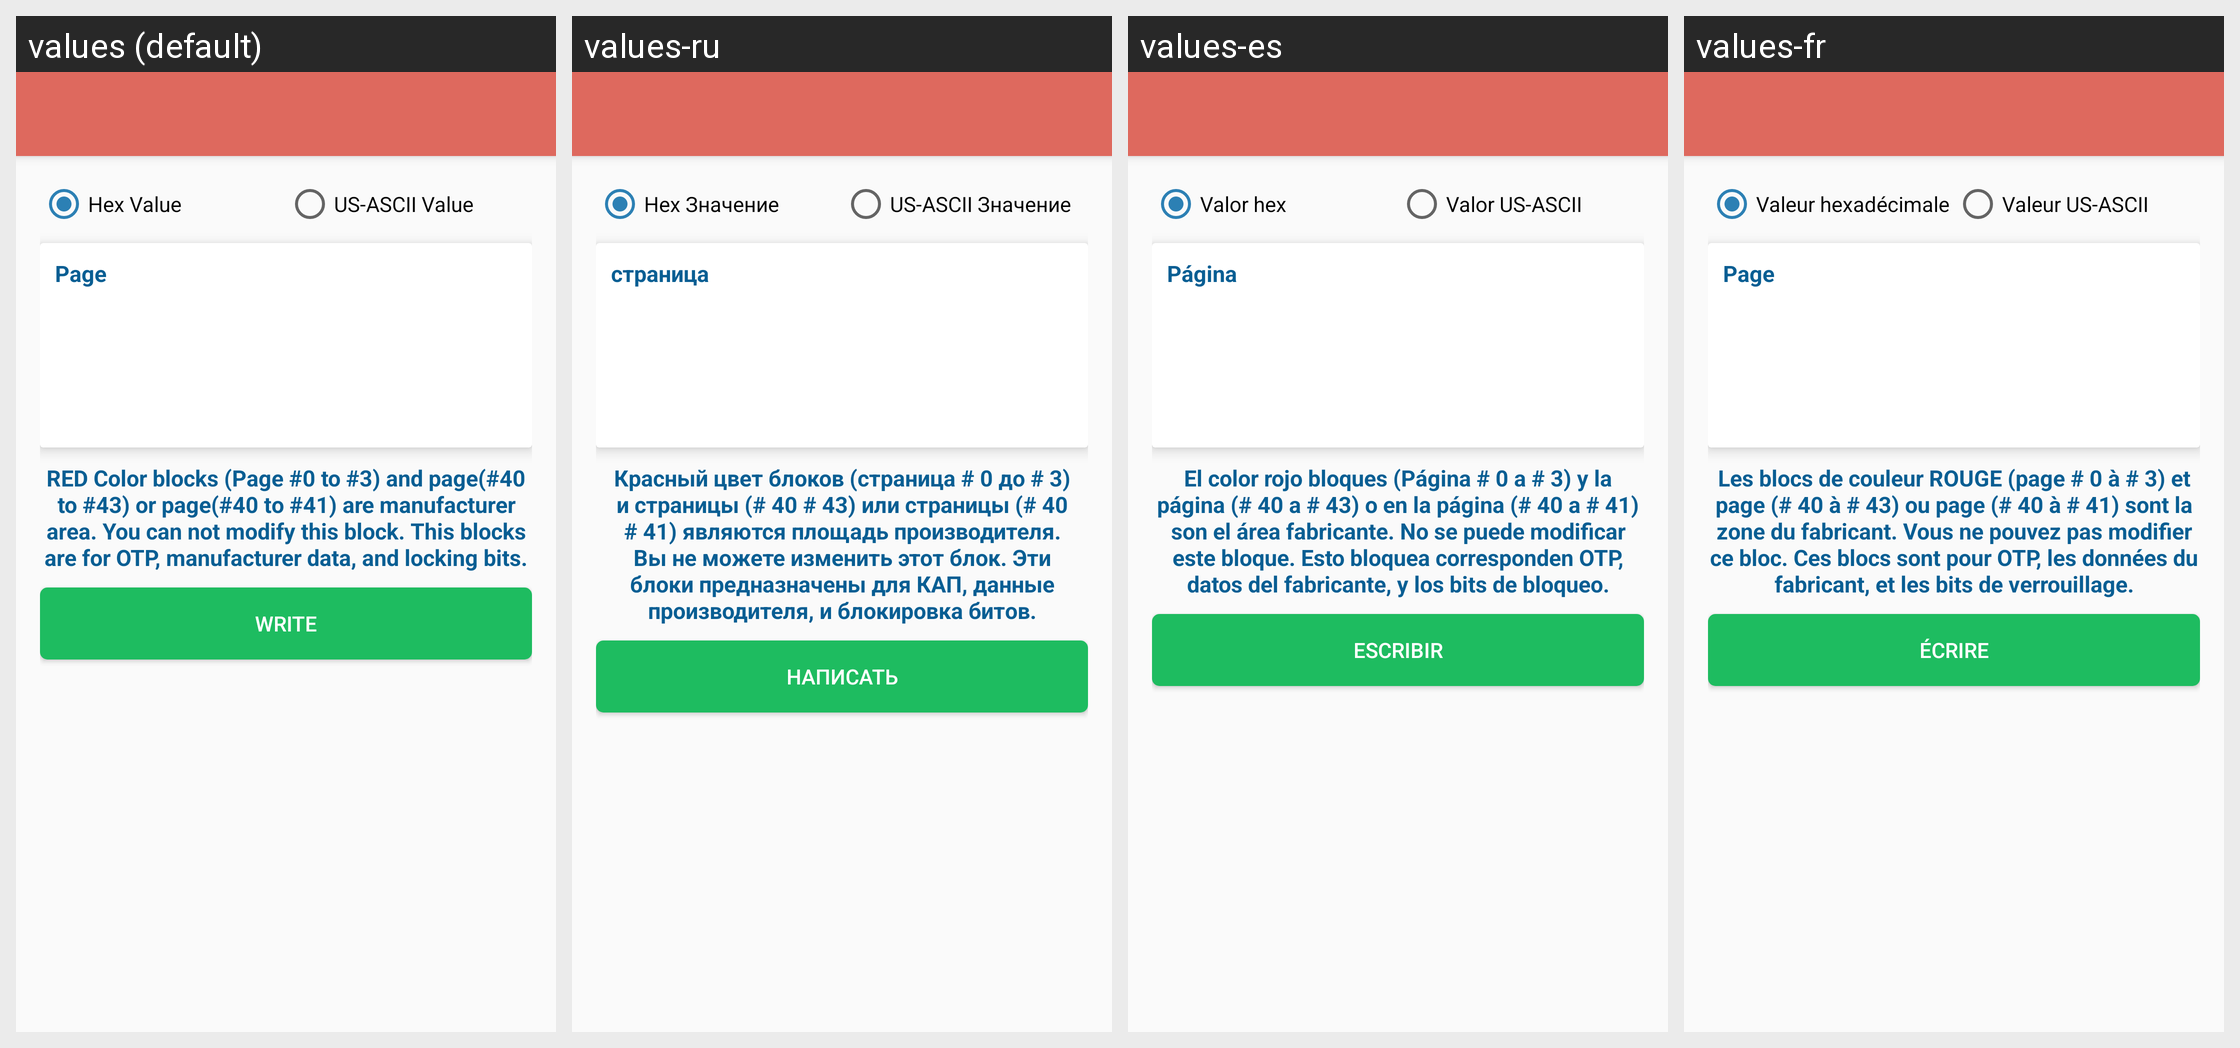

The same Android screen rendered under several of its app's locales, left to right. List the strings drawn on it with the default value and each locale's translation.
Android screen res/layout/activity_mifare_ultralight_cwrite.xml rendered under 4 locales, left to right: values (default), values-ru, values-es, values-fr. Device: Nexus 5 (rendered at 1080×1920; each locale shown at half size, 540×960, under a caption strip naming it); theme AppTheme.NoActionBar.
Other locales in the repository, not shown: values-bn, values-de.
Strings drawn on this screen, with the default value and each locale's value (text and hints the layout hard-codes, and strings that could not be matched under every locale, appear in the picture but are not listed):

hex_value
  values: Hex Value
  values-ru: Hex Значение
  values-es: Valor hex
  values-fr: Valeur hexadécimale

us_ascii_value
  values: US-ASCII Value
  values-ru: US-ASCII Значение
  values-es: Valor US-ASCII
  values-fr: Valeur US-ASCII

page
  values: Page
  values-ru: страница
  values-es: Página
  values-fr: Page

uc_help_text
  values: RED Color blocks (Page #0 to #3) and page(#40 to #43) or page(#40 to #41) are manufacturer area. You can not modify this block. This blocks are for OTP, manufacturer data, and locking bits.
  values-ru: Красный цвет блоков (страница # 0 до # 3) и страницы (# 40 # 43) или страницы (# 40 # 41) являются площадь производителя. Вы не можете изменить этот блок. Эти блоки предназначены для КАП, данные производителя, и блокировка битов.
  values-es: El color rojo bloques (Página # 0 a # 3) y la página (# 40 a # 43) o en la página (# 40 a # 41) son el área fabricante. No se puede modificar este bloque. Esto bloquea corresponden OTP, datos del fabricante, y los bits de bloqueo.
  values-fr: Les blocs de couleur ROUGE (page # 0 à # 3) et page (# 40 à # 43) ou page (# 40 à # 41) sont la zone du fabricant. Vous ne pouvez pas modifier ce bloc. Ces blocs sont pour OTP, les données du fabricant, et les bits de verrouillage.

write
  values: Write
  values-ru: Написать
  values-es: Escribir
  values-fr: Écrire
